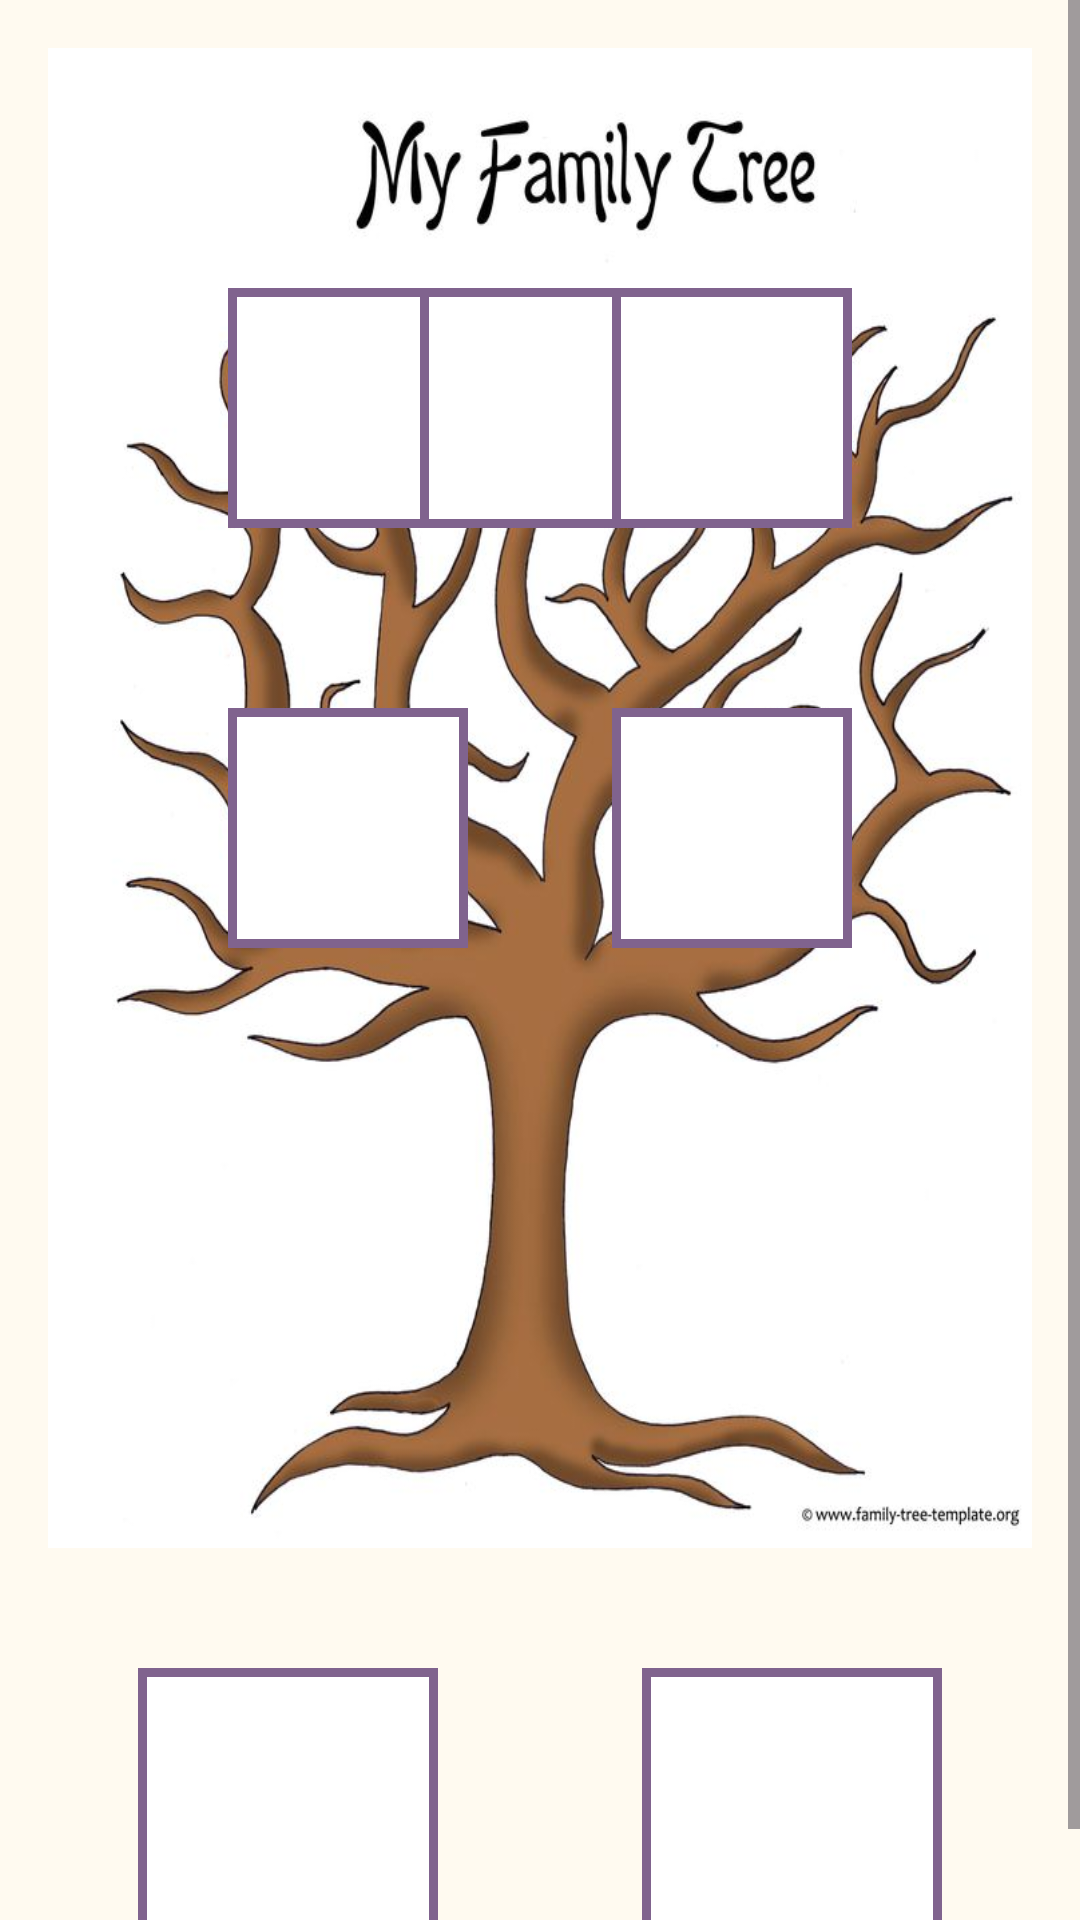

Write the Android layout XML for this screen, with the resource values it uses.
<!-- AndroidManifest.xml: application theme Theme.MyPage1 -->
<!-- res/layout/familytree.xml -->
<?xml version="1.0" encoding="utf-8"?>
<ScrollView xmlns:android="http://schemas.android.com/apk/res/android"
    android:layout_width="match_parent"
    android:layout_height="match_parent"
    android:background="#FFFAF0">

    <RelativeLayout
        android:layout_width="match_parent"
        android:layout_height="wrap_content"
        android:padding="16dp">

        
        <ImageView
            android:id="@+id/treeImage"
            android:layout_width="match_parent"
            android:layout_height="500dp"
            android:scaleType="fitXY"
            android:src="@drawable/tree_bg" />

        
        <ImageView
            android:id="@+id/box1"
            android:layout_width="80dp"
            android:layout_height="80dp"
            android:layout_marginTop="80dp"
            android:layout_marginStart="60dp"
            android:layout_alignParentStart="true"
            android:background="@drawable/box_border"
            android:scaleType="centerCrop"
            android:contentDescription="Box 1" />

        <ImageView
            android:id="@+id/box2"
            android:layout_width="80dp"
            android:layout_height="80dp"
            android:layout_marginTop="80dp"
            android:layout_centerHorizontal="true"
            android:background="@drawable/box_border"
            android:scaleType="centerCrop"
            android:contentDescription="Box 2" />

        <ImageView
            android:id="@+id/box3"
            android:layout_width="80dp"
            android:layout_height="80dp"
            android:layout_marginTop="80dp"
            android:layout_marginEnd="60dp"
            android:layout_alignParentEnd="true"
            android:background="@drawable/box_border"
            android:scaleType="centerCrop"
            android:contentDescription="Box 3" />

        
        <ImageView
            android:id="@+id/box4"
            android:layout_width="80dp"
            android:layout_height="80dp"
            android:layout_marginTop="220dp"
            android:layout_marginStart="60dp"
            android:layout_alignParentStart="true"
            android:background="@drawable/box_border"
            android:scaleType="centerCrop"
            android:contentDescription="Box 4" />

        <ImageView
            android:id="@+id/box5"
            android:layout_width="80dp"
            android:layout_height="80dp"
            android:layout_marginTop="220dp"
            android:layout_marginEnd="60dp"
            android:layout_alignParentEnd="true"
            android:background="@drawable/box_border"
            android:scaleType="centerCrop"
            android:contentDescription="Box 5" />

        
        <ImageView
            android:id="@+id/girlBox"
            android:layout_width="100dp"
            android:layout_height="100dp"
            android:layout_below="@id/treeImage"
            android:layout_marginTop="40dp"
            android:layout_alignParentStart="true"
            android:layout_marginStart="30dp"
            android:background="@drawable/box_border"
            android:scaleType="centerCrop"
            android:contentDescription="Girl" />

        <ImageView
            android:id="@+id/boyBox"
            android:layout_width="100dp"
            android:layout_height="100dp"
            android:layout_below="@id/treeImage"
            android:layout_marginTop="40dp"
            android:layout_alignParentEnd="true"
            android:layout_marginEnd="30dp"
            android:background="@drawable/box_border"
            android:scaleType="centerCrop"
            android:contentDescription="Boy" />
    </RelativeLayout>
</ScrollView>
<!-- resources referenced by this layout -->
<resources>
  <!-- drawable box_border (drawable) -->
  <shape xmlns:android="http://schemas.android.com/apk/res/android" android:shape="rectangle">
      <solid android:color="#FFFFFF"/>
      <stroke android:width="3dp" android:color="#80638E"/>
  </shape>
  <!-- drawable tree_bg: png bitmap (drawable, 444560 bytes) -->
  <style name="Theme.MyPage1" parent="Base.Theme.MyPage1" />
  <style name="Base.Theme.MyPage1" parent="Theme.Material3.DayNight.NoActionBar">
          
          
      </style>
</resources>
